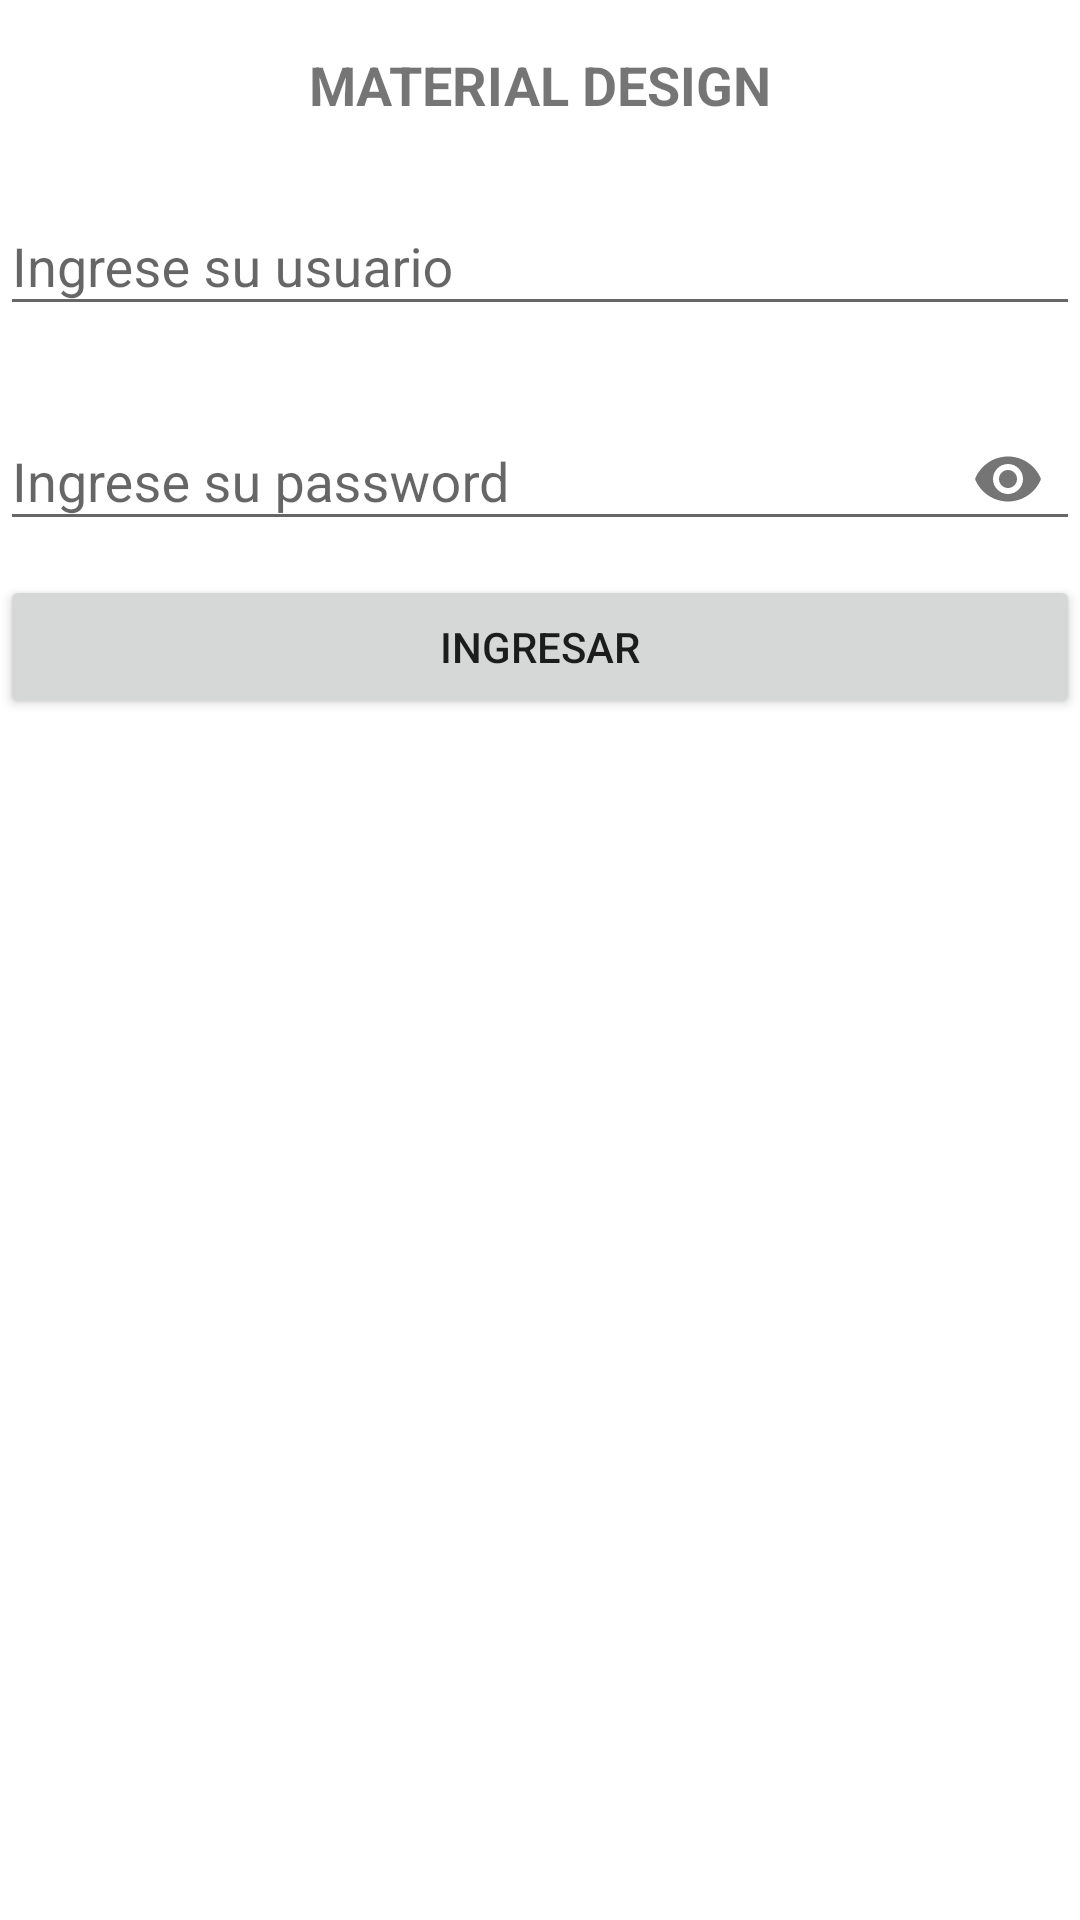

Reconstruct the res/layout file that produces this screen, plus the resources it refers to.
<!-- AndroidManifest.xml: application theme Theme.AppFragmentMDKEA3 -->
<!-- res/layout/activity_main.xml -->
<?xml version="1.0" encoding="utf-8"?>
<androidx.constraintlayout.widget.ConstraintLayout xmlns:android="http://schemas.android.com/apk/res/android"
    xmlns:app="http://schemas.android.com/apk/res-auto"
    xmlns:tools="http://schemas.android.com/tools"
    android:layout_width="match_parent"
    android:layout_height="match_parent"
    tools:context=".MainActivity">

    <TextView
        android:id="@+id/textView"
        android:layout_width="wrap_content"
        android:layout_height="wrap_content"
        android:layout_marginTop="16dp"
        android:text="@string/valtitulo"
        android:textSize="18sp"
        android:textStyle="bold"
        app:layout_constraintLeft_toLeftOf="parent"
        app:layout_constraintRight_toRightOf="parent"
        app:layout_constraintTop_toTopOf="parent" />

    <com.google.android.material.textfield.TextInputLayout
        android:id="@+id/textInputLayout"
        android:layout_width="match_parent"
        android:layout_height="wrap_content"
        android:layout_marginTop="16dp"
        style="@style/Widget.Design.TextInputLayout"
        app:layout_constraintEnd_toEndOf="parent"
        app:layout_constraintStart_toStartOf="parent"
        app:layout_constraintTop_toBottomOf="@+id/textView">

        <com.google.android.material.textfield.TextInputEditText
            android:id="@+id/etusuario"
            android:layout_width="match_parent"
            android:layout_height="wrap_content"
            android:hint="@string/valetusuario" />
    </com.google.android.material.textfield.TextInputLayout>

    <com.google.android.material.textfield.TextInputLayout
        android:id="@+id/textInputLayout2"
        style="@style/Widget.Design.TextInputLayout"
        android:layout_width="match_parent"
        android:layout_height="wrap_content"
        android:layout_marginTop="16dp"
        app:layout_constraintEnd_toEndOf="parent"
        app:layout_constraintStart_toStartOf="parent"
        app:layout_constraintTop_toBottomOf="@+id/textInputLayout"
        app:passwordToggleEnabled="true">

        <com.google.android.material.textfield.TextInputEditText
            android:id="@+id/etpassword"
            android:layout_width="match_parent"
            android:layout_height="wrap_content"
            android:hint="@string/valetpassword"
            android:inputType="textPassword" />
    </com.google.android.material.textfield.TextInputLayout>

    <Button
        android:id="@+id/btnlogin"
        android:layout_width="0dp"
        android:layout_height="wrap_content"
        android:layout_marginTop="8dp"
        android:text="@string/valbtnlogin"
        app:layout_constraintEnd_toEndOf="parent"
        app:layout_constraintStart_toStartOf="parent"
        app:layout_constraintTop_toBottomOf="@+id/textInputLayout2" />

</androidx.constraintlayout.widget.ConstraintLayout>
<!-- resources referenced by this layout -->
<resources>
  <string name="valbtnlogin">INGRESAR</string>
  <string name="valetpassword">Ingrese su password</string>
  <string name="valetusuario">Ingrese su usuario</string>
  <string name="valtitulo">MATERIAL DESIGN</string>
  <style name="Theme.AppFragmentMDKEA3" parent="Theme.MaterialComponents.DayNight.DarkActionBar">
          
          <item name="colorPrimary">@color/purple_500</item>
          <item name="colorPrimaryVariant">@color/purple_700</item>
          <item name="colorOnPrimary">@color/white</item>
          
          <item name="colorSecondary">@color/teal_200</item>
          <item name="colorSecondaryVariant">@color/teal_700</item>
          <item name="colorOnSecondary">@color/black</item>
          
          <item name="android:statusBarColor" tools:targetApi="l">?attr/colorPrimaryVariant</item>
          
      </style>
  <!-- not gathered from this repository: default colours our renderer supplied (Android Studio template values) -->
  <color name="purple_500">#FF6200EE</color>
  <color name="purple_700">#FF3700B3</color>
  <color name="teal_200">#FF03DAC5</color>
  <color name="teal_700">#FF018786</color>
  <color name="black">#FF000000</color>
  <color name="white">#FFFFFFFF</color>
</resources>
